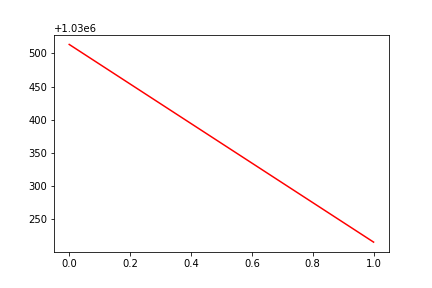

Data behind this chart, as committed beside it:
, date, assets
0, 0, 1030514
1, 20171003, 1030215
